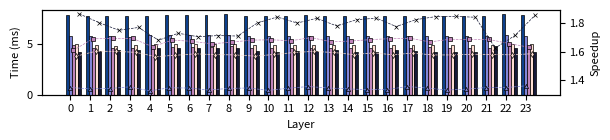

The matplotlib source for this figure: (Note: this script raises an exception after producing the figure.)
import matplotlib.pyplot as plt  
from matplotlib.ticker import ScalarFormatter
import numpy as np 
  
data = [  
    {'layer': 0, 'dense_time': 0.00791, 'bigbird_time': 0.00491, 'longformer_time': 0.00504, 'shadowy_time': 0.00586, 'exposer_time': 0.00424, 'dense_sparsity': 1.0, 'bigbird_sparsity': 0.25781, 'longformer_sparsity': 0.33008, 'shadowy_sparsity': 0.51563, 'exposer_sparsity': 0.08950},  
    {'layer': 1, 'dense_time': 0.00783, 'bigbird_time': 0.00463, 'longformer_time': 0.00488, 'shadowy_time': 0.00584, 'exposer_time': 0.00434, 'dense_sparsity': 1.0, 'bigbird_sparsity': 0.25976, 'longformer_sparsity': 0.33008, 'shadowy_sparsity': 0.51563, 'exposer_sparsity': 0.12277},  
    {'layer': 2, 'dense_time': 0.00779, 'bigbird_time': 0.00460, 'longformer_time': 0.00486, 'shadowy_time': 0.00580, 'exposer_time': 0.00445, 'dense_sparsity': 1.0, 'bigbird_sparsity': 0.25781, 'longformer_sparsity': 0.33008, 'shadowy_sparsity': 0.51563, 'exposer_sparsity': 0.12863},  
    {'layer': 3, 'dense_time': 0.00779, 'bigbird_time': 0.00460, 'longformer_time': 0.00488, 'shadowy_time': 0.00575, 'exposer_time': 0.00440, 'dense_sparsity': 1.0, 'bigbird_sparsity': 0.26074, 'longformer_sparsity': 0.33008, 'shadowy_sparsity': 0.51563, 'exposer_sparsity': 0.11505},  
    {'layer': 4, 'dense_time': 0.00780, 'bigbird_time': 0.00477, 'longformer_time': 0.00498, 'shadowy_time': 0.00588, 'exposer_time': 0.00464, 'dense_sparsity': 1.0, 'bigbird_sparsity': 0.25488, 'longformer_sparsity': 0.33008, 'shadowy_sparsity': 0.51563, 'exposer_sparsity': 0.10000},  
    {'layer': 5, 'dense_time': 0.00794, 'bigbird_time': 0.00472, 'longformer_time': 0.00504, 'shadowy_time': 0.00589, 'exposer_time': 0.00459, 'dense_sparsity': 1.0, 'bigbird_sparsity': 0.25976, 'longformer_sparsity': 0.33008, 'shadowy_sparsity': 0.51563, 'exposer_sparsity': 0.09152},  
    {'layer': 6, 'dense_time': 0.00793, 'bigbird_time': 0.00474, 'longformer_time': 0.00500, 'shadowy_time': 0.00589, 'exposer_time': 0.00465, 'dense_sparsity': 1.0, 'bigbird_sparsity': 0.25781, 'longformer_sparsity': 0.33008, 'shadowy_sparsity': 0.51563, 'exposer_sparsity': 0.09103},  
    {'layer': 7, 'dense_time': 0.00790, 'bigbird_time': 0.00477, 'longformer_time': 0.00500, 'shadowy_time': 0.00593, 'exposer_time': 0.00461, 'dense_sparsity': 1.0, 'bigbird_sparsity': 0.25683, 'longformer_sparsity': 0.33008, 'shadowy_sparsity': 0.51563, 'exposer_sparsity': 0.09017},  
    {'layer': 8, 'dense_time': 0.00797, 'bigbird_time': 0.00478, 'longformer_time': 0.00505, 'shadowy_time': 0.00593, 'exposer_time': 0.00466, 'dense_sparsity': 1.0, 'bigbird_sparsity': 0.25976, 'longformer_sparsity': 0.33008, 'shadowy_sparsity': 0.51563, 'exposer_sparsity': 0.09854},  
    {'layer': 9, 'dense_time': 0.00777, 'bigbird_time': 0.00462, 'longformer_time': 0.00495, 'shadowy_time': 0.00577, 'exposer_time': 0.00431, 'dense_sparsity': 1.0, 'bigbird_sparsity': 0.25585, 'longformer_sparsity': 0.33008, 'shadowy_sparsity': 0.51563, 'exposer_sparsity': 0.09393},  
    {'layer': 10, 'dense_time': 0.00778, 'bigbird_time': 0.00462, 'longformer_time': 0.00492, 'shadowy_time': 0.00585, 'exposer_time': 0.00422, 'dense_sparsity': 1.0, 'bigbird_sparsity': 0.25878, 'longformer_sparsity': 0.33008, 'shadowy_sparsity': 0.51563, 'exposer_sparsity': 0.09121},  
    {'layer': 11, 'dense_time': 0.00780, 'bigbird_time': 0.00465, 'longformer_time': 0.00489, 'shadowy_time': 0.00580, 'exposer_time': 0.00433, 'dense_sparsity': 1.0, 'bigbird_sparsity': 0.25976, 'longformer_sparsity': 0.33008, 'shadowy_sparsity': 0.51563, 'exposer_sparsity': 0.09231},
    {'layer': 12, 'dense_time': 0.00787, 'bigbird_time': 0.00463, 'longformer_time': 0.00491, 'shadowy_time': 0.00580, 'exposer_time': 0.00429, 'dense_sparsity': 1.0, 'bigbird_sparsity': 0.25585, 'longformer_sparsity': 0.33008, 'shadowy_sparsity': 0.51563, 'exposer_sparsity': 0.08245},  
    {'layer': 13, 'dense_time': 0.00780, 'bigbird_time': 0.00467, 'longformer_time': 0.00489, 'shadowy_time': 0.00579, 'exposer_time': 0.00438, 'dense_sparsity': 1.0, 'bigbird_sparsity': 0.25878, 'longformer_sparsity': 0.33008, 'shadowy_sparsity': 0.51563, 'exposer_sparsity': 0.07855},  
    {'layer': 14, 'dense_time': 0.00779, 'bigbird_time': 0.00465, 'longformer_time': 0.00493, 'shadowy_time': 0.00581, 'exposer_time': 0.00427, 'dense_sparsity': 1.0, 'bigbird_sparsity': 0.25683, 'longformer_sparsity': 0.33008, 'shadowy_sparsity': 0.51563, 'exposer_sparsity': 0.06921},  
    {'layer': 15, 'dense_time': 0.00782, 'bigbird_time': 0.00464, 'longformer_time': 0.00491, 'shadowy_time': 0.00586, 'exposer_time': 0.00426, 'dense_sparsity': 1.0, 'bigbird_sparsity': 0.26171, 'longformer_sparsity': 0.33008, 'shadowy_sparsity': 0.51563, 'exposer_sparsity': 0.07983},  
    {'layer': 16, 'dense_time': 0.00780, 'bigbird_time': 0.00461, 'longformer_time': 0.00494, 'shadowy_time': 0.00584, 'exposer_time': 0.00439, 'dense_sparsity': 1.0, 'bigbird_sparsity': 0.25683, 'longformer_sparsity': 0.33008, 'shadowy_sparsity': 0.51563, 'exposer_sparsity': 0.07562},  
    {'layer': 17, 'dense_time': 0.00783, 'bigbird_time': 0.00462, 'longformer_time': 0.00492, 'shadowy_time': 0.00577, 'exposer_time': 0.00429, 'dense_sparsity': 1.0, 'bigbird_sparsity': 0.25585, 'longformer_sparsity': 0.33008, 'shadowy_sparsity': 0.51563, 'exposer_sparsity': 0.07702},  
    {'layer': 18, 'dense_time': 0.00781, 'bigbird_time': 0.00468, 'longformer_time': 0.00495, 'shadowy_time': 0.00580, 'exposer_time': 0.00423, 'dense_sparsity': 1.0, 'bigbird_sparsity': 0.25781, 'longformer_sparsity': 0.33008, 'shadowy_sparsity': 0.51563, 'exposer_sparsity': 0.06921},  
    {'layer': 19, 'dense_time': 0.00778, 'bigbird_time': 0.00461, 'longformer_time': 0.00493, 'shadowy_time': 0.00584, 'exposer_time': 0.00421, 'dense_sparsity': 1.0, 'bigbird_sparsity': 0.25390, 'longformer_sparsity': 0.33008, 'shadowy_sparsity': 0.51563, 'exposer_sparsity': 0.06524},  
    {'layer': 20, 'dense_time': 0.00779, 'bigbird_time': 0.00462, 'longformer_time': 0.00492, 'shadowy_time': 0.00582, 'exposer_time': 0.00423, 'dense_sparsity': 1.0, 'bigbird_sparsity': 0.25976, 'longformer_sparsity': 0.33008, 'shadowy_sparsity': 0.51563, 'exposer_sparsity': 0.05828},  
    {'layer': 21, 'dense_time': 0.00779, 'bigbird_time': 0.00462, 'longformer_time': 0.00493, 'shadowy_time': 0.00577, 'exposer_time': 0.00479, 'dense_sparsity': 1.0, 'bigbird_sparsity': 0.25585, 'longformer_sparsity': 0.33008, 'shadowy_sparsity': 0.51563, 'exposer_sparsity': 0.05834},  
    {'layer': 22, 'dense_time': 0.00799, 'bigbird_time': 0.00482, 'longformer_time': 0.00506, 'shadowy_time': 0.00592, 'exposer_time': 0.00466, 'dense_sparsity': 1.0, 'bigbird_sparsity': 0.25976, 'longformer_sparsity': 0.33008, 'shadowy_sparsity': 0.51563, 'exposer_sparsity': 0.03964},  
    {'layer': 23, 'dense_time': 0.00790, 'bigbird_time': 0.00484, 'longformer_time': 0.00498, 'shadowy_time': 0.00580, 'exposer_time': 0.00426, 'dense_sparsity': 1.0, 'bigbird_sparsity': 0.25976, 'longformer_sparsity': 0.33008, 'shadowy_sparsity': 0.51563, 'exposer_sparsity': 0.06744},
]

# Extracting layer labels and corresponding times for each layout  
layers = [d['layer'] for d in data]  
dense_times = [d['dense_time'] * 1000 for d in data]  
bigbird_times = [d['bigbird_time'] * 1000 for d in data]  
longformer_times = [d['longformer_time'] * 1000 for d in data]  
shadowy_times = [d['shadowy_time'] * 1000 for d in data]  
exposer_times = [d['exposer_time'] * 1000 for d in data]
dense_sparsity = [d['dense_sparsity'] for d in data]
bigbird_sparsity = [d['bigbird_sparsity'] for d in data]
longformer_sparsity = [d['longformer_sparsity'] for d in data]
shadowy_sparsity = [d['shadowy_sparsity'] for d in data]
exposer_sparsity = [d['exposer_sparsity'] for d in data]

# Calculate the speedup ratio for each layout
dense_speedup = []
bigbird_speedup = []
longformer_speedup = []
shadowy_speedup = []
exposer_speedup = []
for i in range(len(layers)):
    dense_speedup.append(dense_times[i] / dense_times[i])
    bigbird_speedup.append(dense_times[i] / bigbird_times[i])
    longformer_speedup.append(dense_times[i] / longformer_times[i])
    shadowy_speedup.append(dense_times[i] / shadowy_times[i])
    exposer_speedup.append(dense_times[i] / exposer_times[i])

# Number of groups  
num_layers = len(layers)  
  
# Setting up the bar width  
bar_width = 0.15 
  
# Setting the position of the bars on the x-axis  
r1 = np.arange(num_layers)  
r2 = [x + bar_width for x in r1]  
r3 = [x + bar_width for x in r2]  
r4 = [x + bar_width for x in r3]  
r5 = [x + bar_width for x in r4]

# Creating the figure
fig, ax1 = plt.subplots(figsize=(6.3, 1.5))
  
# Creating the bar plot
bar_colors = ['#0C408C', '#8186D8', '#BF84BA', '#FFDFD3', '#171A39']
ax1.bar(r1, dense_times, color=bar_colors[0], width=bar_width, edgecolor='black', label='Dense', linewidth=0.5)
ax1.bar(r2, shadowy_times, color=bar_colors[1], width=bar_width, edgecolor='black', label='Shadowy', linewidth=0.5)  
ax1.bar(r3, bigbird_times, color=bar_colors[2], width=bar_width, edgecolor='black', label='BigBird', linewidth=0.5)  
ax1.bar(r4, longformer_times, color=bar_colors[3], width=bar_width, edgecolor='black', label='Longformer', linewidth=0.5)  
ax1.bar(r5, exposer_times, color=bar_colors[4], width=bar_width, edgecolor='black', label='Exposer', linewidth=0.5)  

# Adding labels  
ax1.set_xlabel('Layer', fontsize=8)  
ax1.set_ylabel('Time (ms)', fontsize=8)
ax1.set_xticks([r + bar_width for r in range(num_layers)], layers)  
ax1.set_xticklabels([d['layer'] for d in data], fontsize=8)

# plt.gca().yaxis.set_major_formatter(ScalarFormatter(useMathText=True))  
# plt.ticklabel_format(style='sci', axis='y', scilimits=(0,0))
plt.yticks(fontsize=8)

# Creating legend & title for the bar plot  
# ax1.legend(bbox_to_anchor=(-0.1, 1.12, 0., .202), loc='lower left', ncol=5, mode="expand", borderaxespad=0., frameon=False, fontsize=10)

# Creating a secondary y-axis for the sparsity ratio line plot 
# line_colors = ['#958EA2', '#582156', '#385E88', '#AA2070', '#EC008C'] 
line_colors = ['#0C408C', '#8186D8', '#BF84BA', '#FFDFD3', '#171A39']
ax2 = ax1.twinx()
# ax2.plot(r1, dense_speedup, color=line_colors[0], marker='o', markersize=3, linestyle='--', linewidth=0.5, markeredgecolor='black', markeredgewidth=0.5)
ax2.plot(r2, shadowy_speedup, color=line_colors[1], marker='^', markersize=3, linestyle='--', linewidth=0.5, markeredgecolor='black', markeredgewidth=0.5)
ax2.plot(r3, bigbird_speedup, color=line_colors[2], marker='s', markersize=3, linestyle='--', linewidth=0.5, markeredgecolor='black', markeredgewidth=0.5)
ax2.plot(r4, longformer_speedup, color=line_colors[3], marker='d', markersize=3, linestyle='--', linewidth=0.5, markeredgecolor='black', markeredgewidth=0.5)
ax2.plot(r5, exposer_speedup, color=line_colors[4], marker='x', markersize=3, linestyle='--', linewidth=0.5, markeredgecolor='black', markeredgewidth=0.5)

# Adding labels for the secondary y-axis
ax2.set_ylabel('Speedup', fontsize=8)
plt.yticks(fontsize=8)

# Saving the figure
plt.tight_layout()
plt.savefig('./experiments/ablation/attention/exp-ablation-attn-time.pdf')
